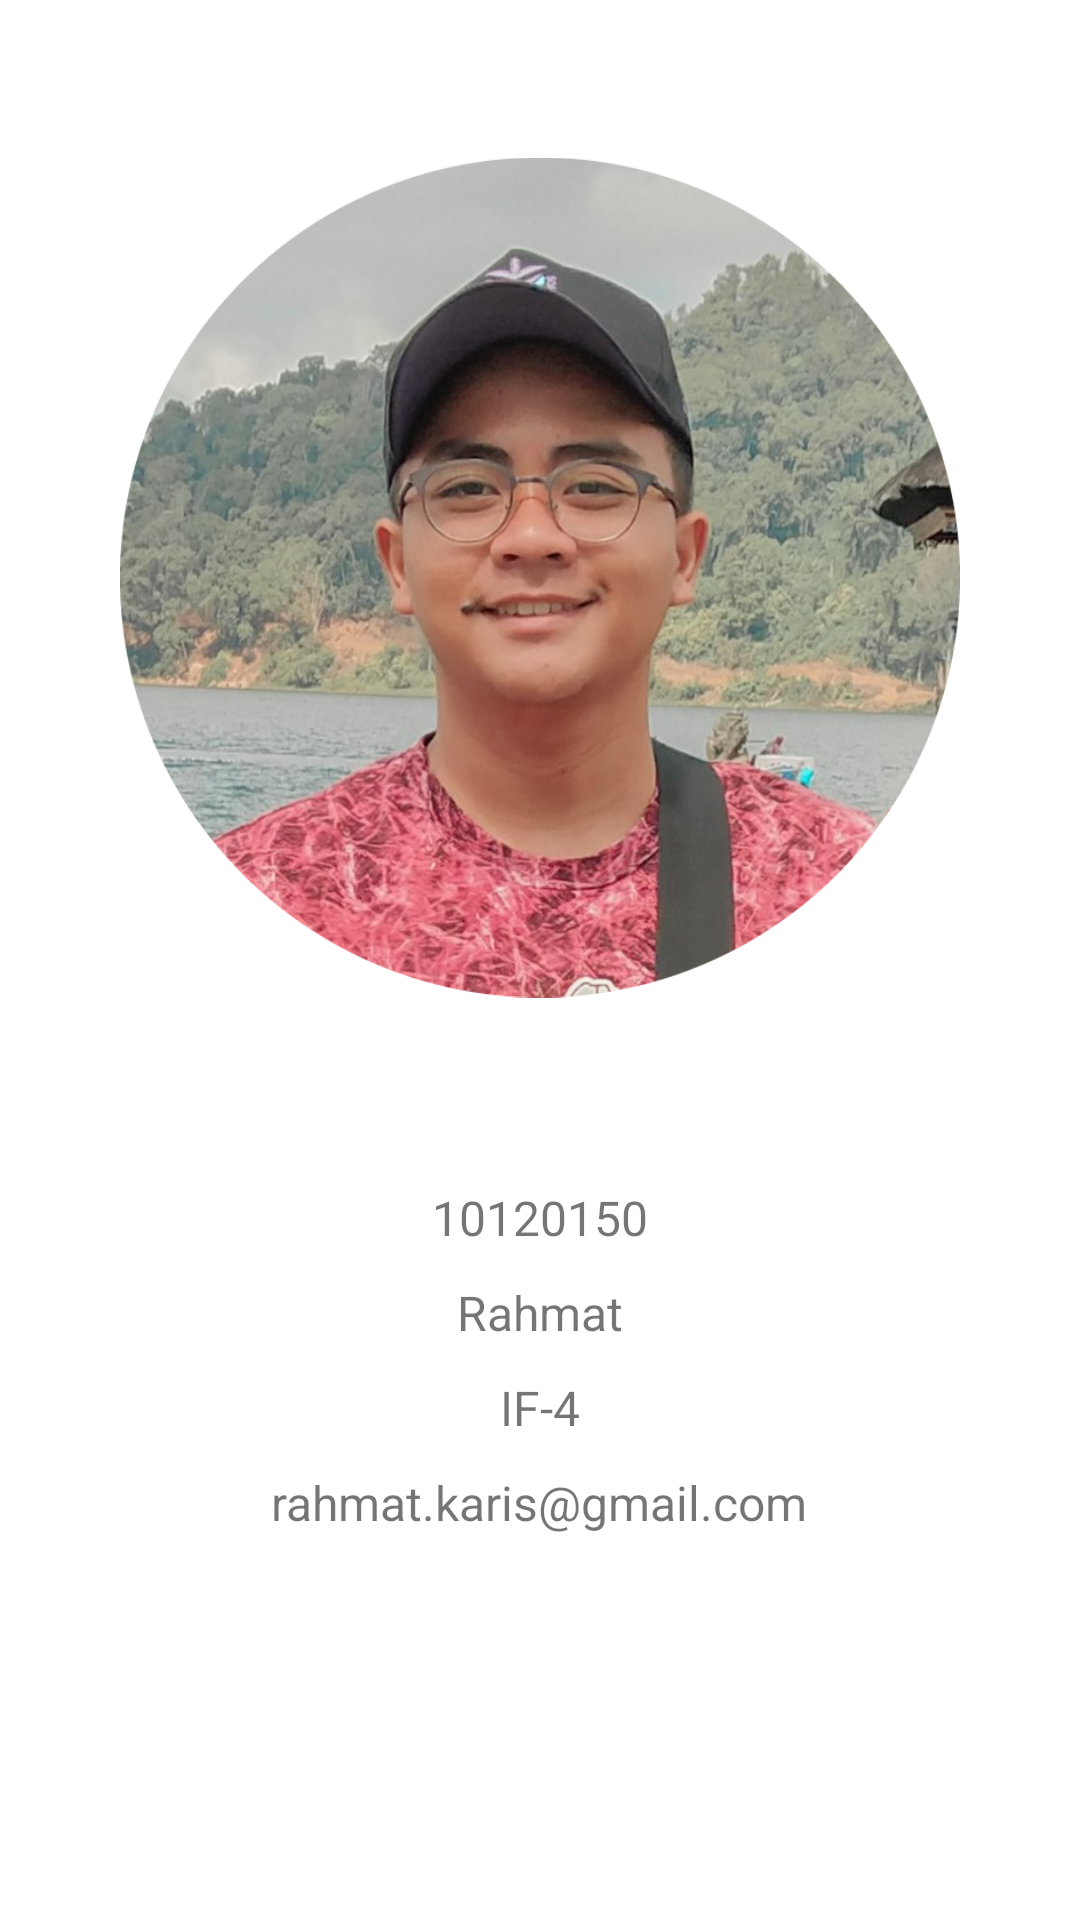

Produce the Android XML layout that renders to this screen, including the resource entries it uses.
<!-- AndroidManifest.xml: application theme Theme.MyNote -->
<!-- res/layout/fragment_profile.xml -->
<?xml version="1.0" encoding="utf-8"?>
<FrameLayout xmlns:android="http://schemas.android.com/apk/res/android"
    xmlns:app="http://schemas.android.com/apk/res-auto"
    xmlns:tools="http://schemas.android.com/tools"
    android:layout_width="match_parent"
    android:layout_height="match_parent"
    tools:context=".ui.profile.ProfileFragment">

    <RelativeLayout
        android:layout_width="match_parent"
        android:layout_height="match_parent">

        <ImageView
            android:id="@+id/fotoProfile"
            android:layout_width="280dp"
            android:layout_height="385dp"
            android:layout_centerHorizontal="true"
            app:srcCompat="@drawable/profile2" />

        <TextView
            android:id="@+id/txtNim"
            android:layout_width="wrap_content"
            android:layout_height="wrap_content"
            android:text="10120150"
            android:layout_below="@+id/fotoProfile"
            android:layout_centerHorizontal="true"
            android:paddingTop="10dp"
            android:textSize="16dp"/>

        <TextView
            android:id="@+id/txtNama"
            android:layout_width="wrap_content"
            android:layout_height="wrap_content"
            android:text="Rahmat"
            android:layout_centerHorizontal="true"
            android:layout_below="@+id/txtNim"
            android:paddingTop="10dp"
            android:textSize="16dp"/>

        <TextView
            android:id="@+id/txtKelas"
            android:layout_width="wrap_content"
            android:layout_height="wrap_content"
            android:text="IF-4"
            android:layout_below="@+id/txtNama"
            android:layout_centerHorizontal="true"
            android:paddingTop="10dp"
            android:textSize="16dp"/>

        <TextView
            android:id="@+id/txtEmail"
            android:layout_width="wrap_content"
            android:layout_height="wrap_content"
            android:text="rahmat.karis@gmail.com"
            android:layout_below="@+id/txtKelas"
            android:layout_centerHorizontal="true"
            android:paddingTop="10dp"
            android:textSize="16dp"/>


        <Button
            android:id="@+id/btnLogout"
            android:layout_width="wrap_content"
            android:layout_height="wrap_content"
            android:layout_below="@id/txtKelas"
            android:layout_centerHorizontal="true"
            android:layout_marginTop="50pt"
            android:text="Logout"


            android:visibility="invisible"/>


    </RelativeLayout>


</FrameLayout>
<!-- resources referenced by this layout -->
<resources>
  <!-- drawable profile2: png bitmap (drawable, 719566 bytes) -->
  <style name="Theme.MyNote" parent="Theme.MaterialComponents.DayNight.DarkActionBar">
          
          <item name="colorPrimary">#4c9fe5</item>
          <item name="colorPrimaryVariant">#1474b5</item>
          <item name="colorOnPrimary">@color/white</item>
          
          <item name="colorSecondary">@color/teal_200</item>
          <item name="colorSecondaryVariant">@color/teal_700</item>
          <item name="colorOnSecondary">@color/black</item>
          
          <item name="android:statusBarColor">?attr/colorPrimaryVariant</item>
          
      </style>
  <color name="white">#FFFFFFFF</color>
  <color name="teal_200">#FF03DAC5</color>
  <color name="teal_700">#FF018786</color>
  <color name="black">#FF000000</color>
</resources>
